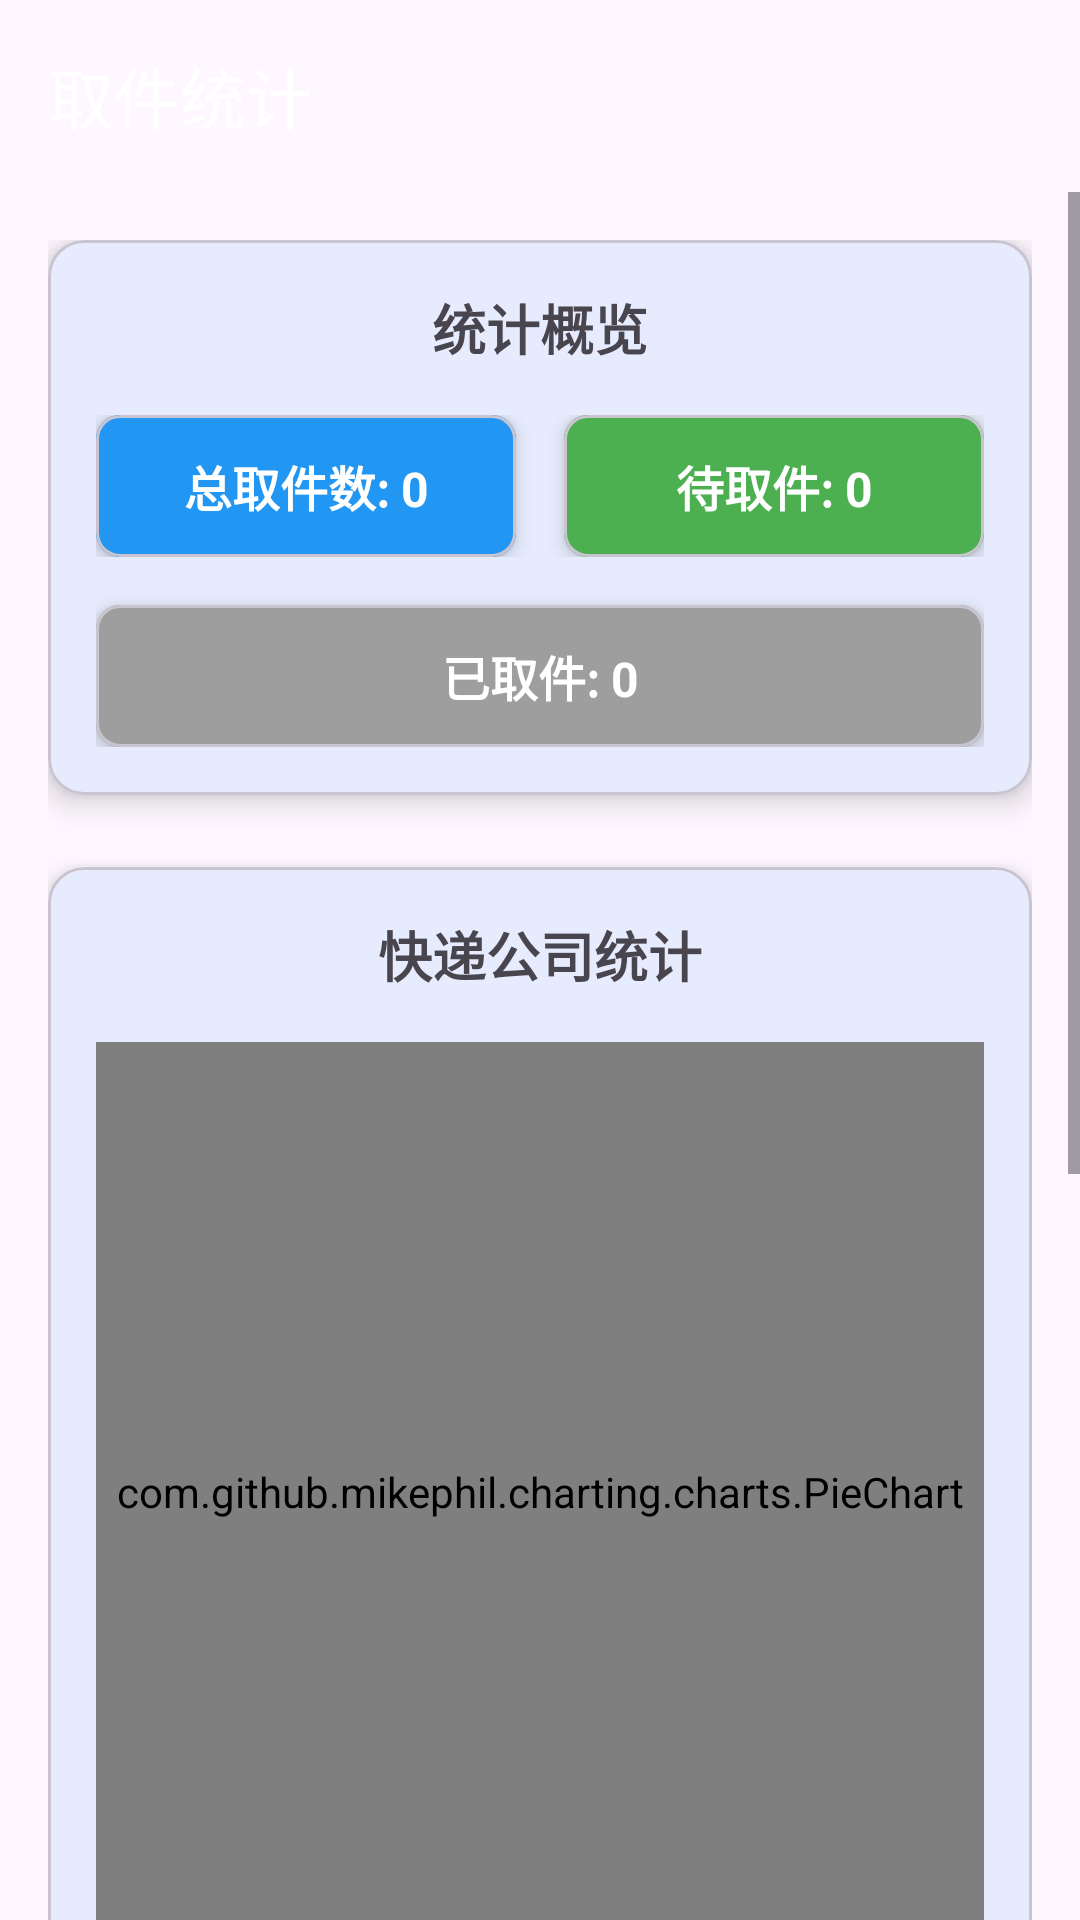

Reconstruct the res/layout file that produces this screen, plus the resources it refers to.
<!-- AndroidManifest.xml: application theme Theme.取件码 -->
<!-- res/layout/activity_statistics.xml -->
<?xml version="1.0" encoding="utf-8"?>
<LinearLayout
    xmlns:android="http://schemas.android.com/apk/res/android"
    xmlns:app="http://schemas.android.com/apk/res-auto"
    android:layout_width="match_parent"
    android:layout_height="match_parent"
    android:orientation="vertical">

    <com.google.android.material.appbar.AppBarLayout
        android:layout_width="match_parent"
        android:layout_height="wrap_content">

        <com.google.android.material.appbar.MaterialToolbar
            android:id="@+id/topAppBar"
            android:layout_width="match_parent"
            android:layout_height="?attr/actionBarSize"
            app:title="取件统计"
            app:titleTextColor="@color/white" />

    </com.google.android.material.appbar.AppBarLayout>

    <ScrollView
        android:layout_width="match_parent"
        android:layout_height="match_parent">

        <LinearLayout
            android:layout_width="match_parent"
            android:layout_height="wrap_content"
            android:orientation="vertical"
            android:padding="16dp">

            <com.google.android.material.card.MaterialCardView
                android:layout_width="match_parent"
                android:layout_height="wrap_content"
                android:layout_marginBottom="24dp"
                app:cardCornerRadius="12dp"
                app:cardElevation="6dp">

                <LinearLayout
                    android:layout_width="match_parent"
                    android:layout_height="wrap_content"
                    android:orientation="vertical"
                    android:padding="16dp">

                    <TextView
                        android:layout_width="match_parent"
                        android:layout_height="wrap_content"
                        android:text="统计概览"
                        android:textSize="18sp"
                        android:textStyle="bold"
                        android:layout_marginBottom="16dp"
                        android:gravity="center" />

                    <LinearLayout
                        android:layout_width="match_parent"
                        android:layout_height="wrap_content"
                        android:orientation="horizontal"
                        android:layout_marginBottom="16dp">

                        <com.google.android.material.card.MaterialCardView
                            android:layout_width="0dp"
                            android:layout_height="wrap_content"
                            android:layout_weight="1"
                            android:layout_marginEnd="8dp"
                            app:cardCornerRadius="8dp"
                            app:cardElevation="4dp">

                            <LinearLayout
                                android:layout_width="match_parent"
                                android:layout_height="wrap_content"
                                android:orientation="vertical"
                                android:padding="12dp"
                                android:background="@color/colorPrimary">

                                <TextView
                                    android:id="@+id/totalPickupText"
                                    android:layout_width="match_parent"
                                    android:layout_height="wrap_content"
                                    android:text="总取件数: 0"
                                    android:textSize="16sp"
                                    android:textStyle="bold"
                                    android:textColor="@color/white"
                                    android:gravity="center" />

                            </LinearLayout>

                        </com.google.android.material.card.MaterialCardView>

                        <com.google.android.material.card.MaterialCardView
                            android:layout_width="0dp"
                            android:layout_height="wrap_content"
                            android:layout_weight="1"
                            android:layout_marginStart="8dp"
                            app:cardCornerRadius="8dp"
                            app:cardElevation="4dp">

                            <LinearLayout
                                android:layout_width="match_parent"
                                android:layout_height="wrap_content"
                                android:orientation="vertical"
                                android:padding="12dp"
                                android:background="@color/colorPending">

                                <TextView
                                    android:id="@+id/pendingPickupText"
                                    android:layout_width="match_parent"
                                    android:layout_height="wrap_content"
                                    android:text="待取件: 0"
                                    android:textSize="16sp"
                                    android:textStyle="bold"
                                    android:textColor="@color/white"
                                    android:gravity="center" />

                            </LinearLayout>

                        </com.google.android.material.card.MaterialCardView>

                    </LinearLayout>

                    <com.google.android.material.card.MaterialCardView
                        android:layout_width="match_parent"
                        android:layout_height="wrap_content"
                        app:cardCornerRadius="8dp"
                        app:cardElevation="4dp">

                        <LinearLayout
                            android:layout_width="match_parent"
                            android:layout_height="wrap_content"
                            android:orientation="vertical"
                            android:padding="12dp"
                            android:background="@color/colorCollected">

                            <TextView
                                android:id="@+id/collectedPickupText"
                                android:layout_width="match_parent"
                                android:layout_height="wrap_content"
                                android:text="已取件: 0"
                                android:textSize="16sp"
                                android:textStyle="bold"
                                android:textColor="@color/white"
                                android:gravity="center" />

                        </LinearLayout>

                    </com.google.android.material.card.MaterialCardView>

                </LinearLayout>

            </com.google.android.material.card.MaterialCardView>

            <com.google.android.material.card.MaterialCardView
                android:layout_width="match_parent"
                android:layout_height="wrap_content"
                android:layout_marginBottom="24dp"
                app:cardCornerRadius="12dp"
                app:cardElevation="6dp">

                <LinearLayout
                    android:layout_width="match_parent"
                    android:layout_height="wrap_content"
                    android:orientation="vertical"
                    android:padding="16dp">

                    <TextView
                        android:layout_width="match_parent"
                        android:layout_height="wrap_content"
                        android:text="快递公司统计"
                        android:textSize="18sp"
                        android:textStyle="bold"
                        android:layout_marginBottom="16dp"
                        android:gravity="center" />

                    <com.github.mikephil.charting.charts.PieChart
                        android:id="@+id/companyChart"
                        android:layout_width="match_parent"
                        android:layout_height="300dp" />

                </LinearLayout>

            </com.google.android.material.card.MaterialCardView>

            <com.google.android.material.card.MaterialCardView
                android:layout_width="match_parent"
                android:layout_height="wrap_content"
                app:cardCornerRadius="12dp"
                app:cardElevation="6dp">

                <LinearLayout
                    android:layout_width="match_parent"
                    android:layout_height="wrap_content"
                    android:orientation="vertical"
                    android:padding="16dp">

                    <TextView
                        android:layout_width="match_parent"
                        android:layout_height="wrap_content"
                        android:text="驿站统计"
                        android:textSize="18sp"
                        android:textStyle="bold"
                        android:layout_marginBottom="16dp"
                        android:gravity="center" />

                    <com.github.mikephil.charting.charts.PieChart
                        android:id="@+id/stationChart"
                        android:layout_width="match_parent"
                        android:layout_height="300dp" />

                </LinearLayout>

            </com.google.android.material.card.MaterialCardView>

        </LinearLayout>

    </ScrollView>

</LinearLayout>
<!-- resources referenced by this layout -->
<resources>
  <color name="colorCollected">#9E9E9E</color>
  <color name="colorPending">#4CAF50</color>
  <color name="colorPrimary">#2196F3</color>
  <color name="white">#FFFFFFFF</color>
  <style name="Theme.取件码" parent="Theme.Material3.DayNight">
          
          <item name="colorPrimary">@color/colorPrimary</item>
          <item name="colorPrimaryVariant">@color/colorPrimaryDark</item>
          <item name="colorOnPrimary">@color/white</item>
          
          <item name="colorSecondary">@color/colorAccent</item>
          <item name="colorSecondaryVariant">@color/teal_700</item>
          <item name="colorOnSecondary">@color/black</item>
          
          <item name="android:statusBarColor" tools:targetApi="l">?attr/colorPrimaryVariant</item>
          
      </style>
  <color name="colorPrimaryDark">#1976D2</color>
  <color name="colorAccent">#FF4081</color>
  <color name="teal_700">#FF018786</color>
  <color name="black">#FF000000</color>
</resources>
